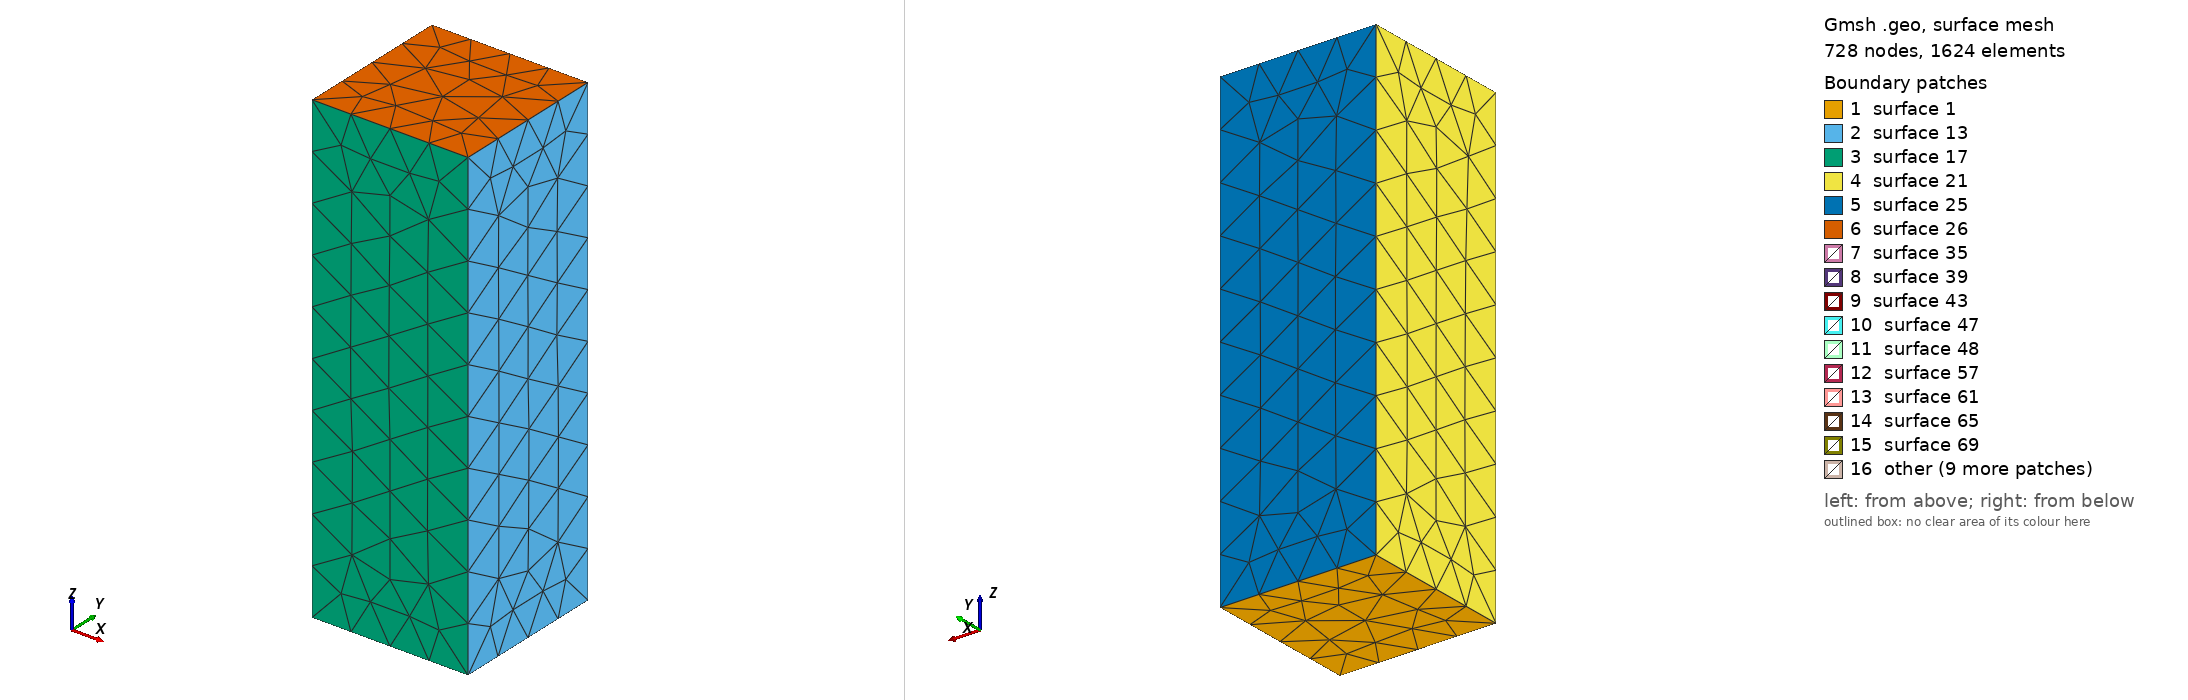

Gmsh geometry script, surface-meshed: 728 nodes, 1624 surface elements. Boundary patches (legend numbers): 1 surface 1, 2 surface 13, 3 surface 17, 4 surface 21, 5 surface 25, 6 surface 26, 7 surface 35, 8 surface 39, 9 surface 43, 10 surface 47, 11 surface 48, 12 surface 57, 13 surface 61, 14 surface 65, 15 surface 69, 16 other. Left view from above one corner, right view from below the opposite corner. The script declares no physical surfaces, so the legend lists its geometric surfaces. The drawing asked Gmsh for element sizes between 1% and 20% of the model's largest extent; the script's own settings can give other sizes.

=== duct_boundary_layer.geo (drawn) ===
lc = 0.3;
Point(1) = {0.0,0.0,0.0,lc};
Point(2) = {1,0.0,0.0,lc};
Point(3) = {1,1,0.0,lc};
Point(4) = {0,1,0.0,lc};
Line(1) = {4,3};
Line(2) = {3,2};
Line(3) = {2,1};
Line(4) = {1,4};
Line Loop(1) = {2,3,4,1};
Plane Surface(1) = {1};

// create a cube
Extrude {0,0.0,3} { Surface{1}; }

// remove the volume
Delete { Volume{1}; }

// extrude the boundary of the cube inwards by 0.05, with 5 layers of elements
Extrude { Surface{26, -1, 13, 17, 21, 25}; Layers{5, 0.05}; }

// create inner volume
Surface Loop(159) = {92, 158, 70, 48, 136, 114};
Volume(160) = {159};

General.ExpertMode = 1; // disable warning about mixing Delaunay and extrusion
